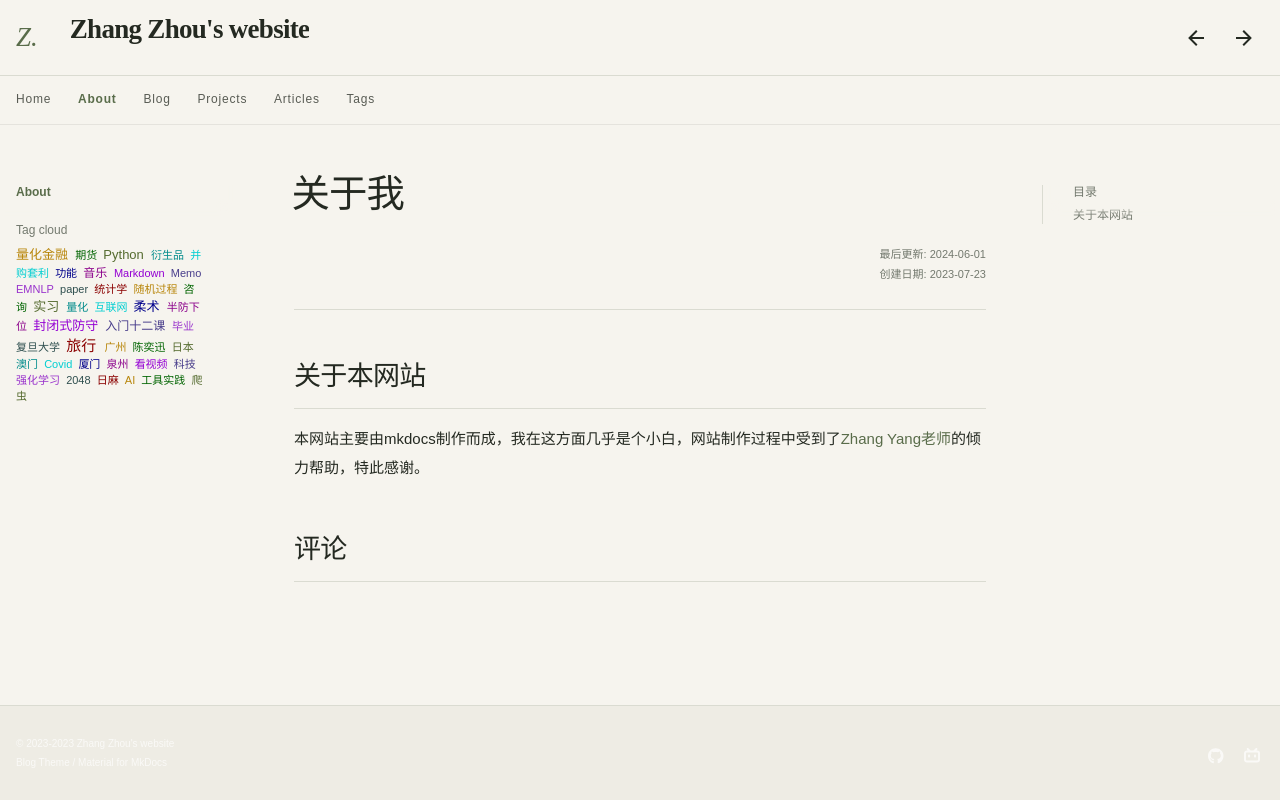

repository: Sputnik103/my-docs · page: about/index.html · generator: mkdocs

---
title: 关于我
description: ""
---

<style>
    .md-typeset h1 {
        color: orange;
    }
    .md-typeset h2 {
        color: black;
    }
</style>

## 关于本网站

本网站主要由mkdocs制作而成，我在这方面几乎是个小白，网站制作过程中受到了[Zhang Yang老师](https://yangzhang.site/)的倾力帮助，特此感谢。
